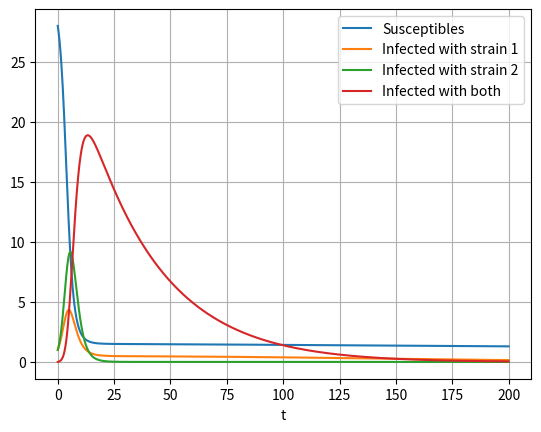

Source code (Python):
#!/usr/bin/env python3

"""
date: 01/04/2019
[redacted]

An SIB-model modelling the number of Susceptibles, Infected, and infected with Both malaria strains
individuals over time. 
Inspired by van Baalen (1995) et al. and Alizon (2008) (Multiple infections etc)

"""
###########################


import numpy as np
from scipy.integrate import odeint
import matplotlib.pyplot as plt

import numpy as np
from scipy.integrate import odeint
import matplotlib.pyplot as plt

###########################		start parameters	###############################

S0 = 28 #Susceptibles at time 0
I_1_0 = 1 #Individuals infected with strain 1 (the resident strain)
I_2_0 = 1 #Individuals infected with strain 2 (the rare mutant)
I_12_0 = 0 #Individuals infected with both

#transmission rates
beta_1 = 0.02
beta_1_12 = 0.02
beta_12 = 0.02
beta_2 = 0.02
beta_2_12 = 0.02
beta_21 = 0.02
beta_12s = 0.02

#mortality rates caused by parasite
alpha_1 = 0.02
alpha_12 = 0.02
alpha_2 = 0.02

#host natural death rate
mu = 0.02
#host reproduction rate
labda = 0.02
#multiple infection efficiency
epsilon_1 = 0.33
epsilon_2 = 0.33
epsilon_12 = 0.33

#time
ntimepoints = 1000
t = np.linspace(0,200, ntimepoints)

def eq_sys(y, t, beta_1, beta_2, beta_1_12, beta_2_12, beta_12s, 
	alpha_1, alpha_2, alpha_12, mu, labda, epsilon_1, epsilon_2, epsilon_12):

	#Defining the system of equations 

	S = y[0]
	I_1 = y[1]
	I_2 = y[2]
	I_12 = y[3]

	Sdt = (S+I_1+I_2+I_12)*labda - mu*S - beta_1*S*I_1 - epsilon_1*beta_12s*S*I_12 - epsilon_12*beta_12s*S*I_12 - epsilon_2*beta_12s*S*I_2 - beta_2*S*I_2
	I_1dt = beta_1*S*I_1 + epsilon_1*beta_12s*S*I_12 - (mu+alpha_1)*I_1 - beta_12*I_1*I_2 - beta_1_12*I_1*I_12
	I_2dt = beta_2*S*I_2 + epsilon_2*beta_12s*S*I_2 - (mu+alpha_2)*I_2 - beta_21*I_1*I_2 - beta_2_12*I_2*I_12
	I_12dt = beta_12*I_1*I_2 + beta_1_12*I_1*I_12 + beta_21*I_1*I_2 + beta_2_12*I_2*I_12 - (mu+alpha_12)*I_12

	return Sdt, I_1dt, I_2dt, I_12dt

y0 = (S0, I_1_0, I_2_0, I_12_0)

out = odeint(eq_sys, y0, t, args =(beta_1, beta_2, beta_1_12, beta_2_12, beta_12s, 
	alpha_1, alpha_2, alpha_12, mu, labda, epsilon_1, epsilon_2, epsilon_12))
S,I_1,I_2,I_12= out.T

###########################		Plot system		################################ 

plt.plot(t, S, label="Susceptibles")
plt.plot(t, I_1, label="Infected with strain 1")
plt.plot(t, I_2, label="Infected with strain 2")
plt.plot(t, I_12, label="Infected with both")
plt.legend(loc="best")
plt.xlabel("t")
plt.grid()
plt.show()